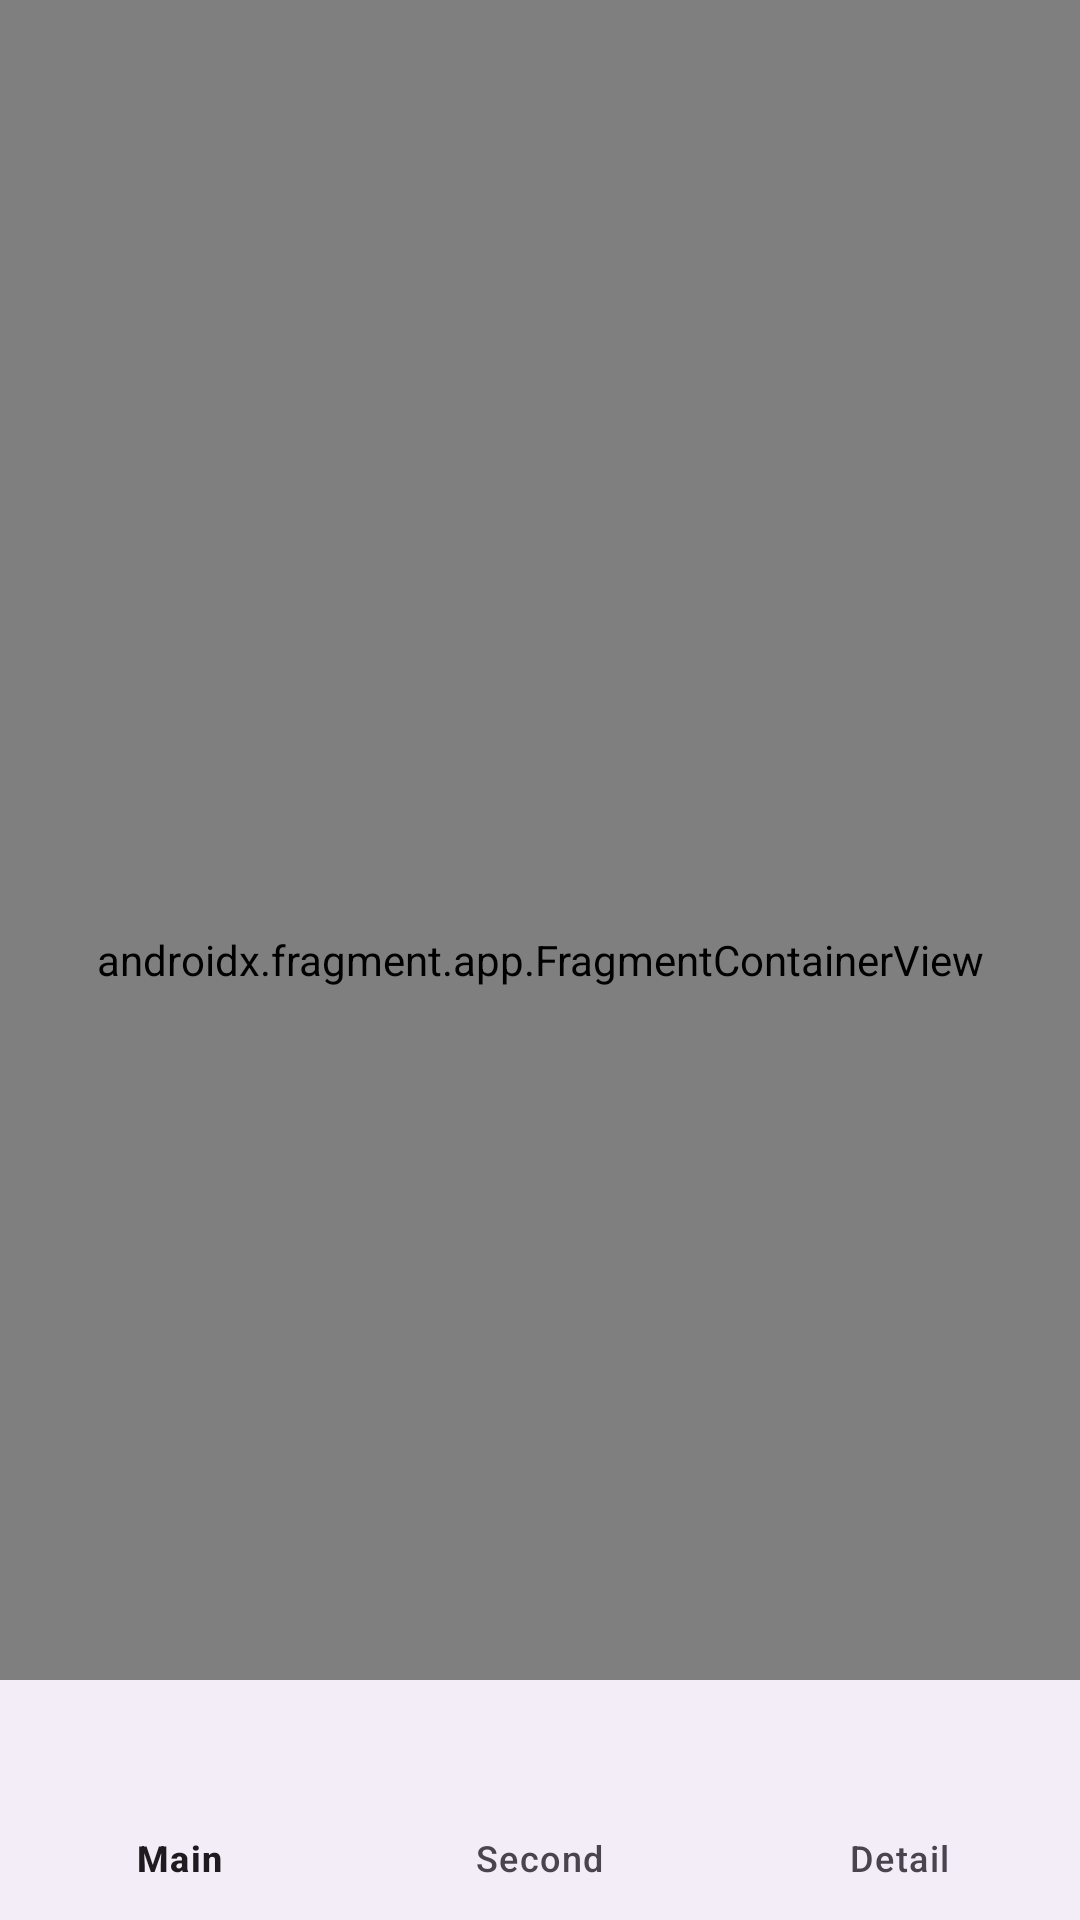

Produce the Android XML layout that renders to this screen, including the resource entries it uses.
<!-- AndroidManifest.xml: application theme Theme.Lesson1_4 -->
<!-- res/layout/activity_main.xml -->
<?xml version="1.0" encoding="utf-8"?>
<androidx.constraintlayout.widget.ConstraintLayout xmlns:android="http://schemas.android.com/apk/res/android"
    xmlns:app="http://schemas.android.com/apk/res-auto"
    xmlns:tools="http://schemas.android.com/tools"
    android:id="@+id/main"
    android:layout_width="match_parent"
    android:layout_height="match_parent"
    tools:context=".ui.activity.MainActivity">

    <androidx.fragment.app.FragmentContainerView
        android:id="@+id/fragment_container"
        android:name="androidx.navigation.fragment.NavHostFragment"
        android:layout_width="match_parent"
        android:layout_height="match_parent"
        app:defaultNavHost="true"
        app:navGraph="@navigation/nav_graph"
        app:layout_constraintTop_toTopOf="parent"
        app:layout_constraintBottom_toBottomOf="parent"
        app:layout_constraintStart_toStartOf="parent"
        app:layout_constraintEnd_toEndOf="parent" />
    
    <com.google.android.material.bottomnavigation.BottomNavigationView
        android:layout_width="match_parent"
        android:layout_height="wrap_content"
        android:id="@+id/btn_nav"
        app:layout_constraintBottom_toBottomOf="parent"
        app:menu="@menu/menu"/>

</androidx.constraintlayout.widget.ConstraintLayout>
<!-- resources referenced by this layout -->
<resources>
  <style name="Theme.Lesson1_4" parent="Base.Theme.Lesson1_4" />
  <style name="Base.Theme.Lesson1_4" parent="Theme.Material3.DayNight.NoActionBar">
          
          
      </style>
</resources>
